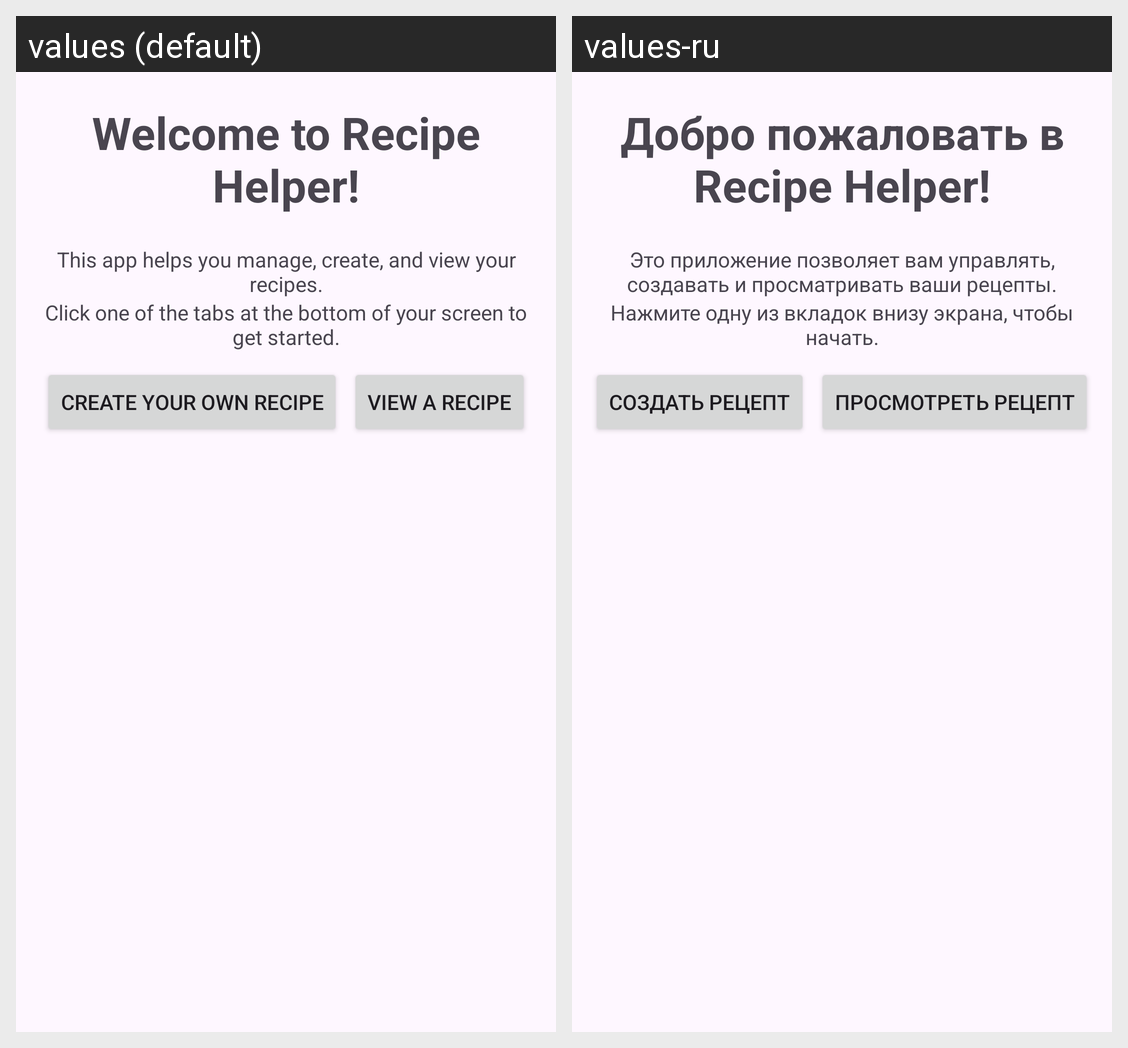

The same Android screen rendered under two of its app's locales, left to right. List the strings drawn on it with the default value and each locale's translation.
Android screen res/layout/home_fragment.xml rendered under 2 locales, left to right: values (default), values-ru. Device: Nexus 5 (rendered at 1080×1920; each locale shown at half size, 540×960, under a caption strip naming it); theme Theme.MyApplication.
Strings drawn on this screen, with the default value and each locale's value (text and hints the layout hard-codes, and strings that could not be matched under every locale, appear in the picture but are not listed):

welcome
  values: Welcome to Recipe Helper!
  values-ru: Добро пожаловать в Recipe Helper!

description_1
  values: This app helps you manage, create, and view your recipes.
  values-ru: Это приложение позволяет вам управлять, создавать и просматривать ваши рецепты.

description_2
  values: Click one of the tabs at the bottom of your screen to get started.
  values-ru: Нажмите одну из вкладок внизу экрана, чтобы начать.

createYourRecipe
  values: Create your own recipe
  values-ru: Создать рецепт

viewARecipe
  values: View a recipe
  values-ru: Просмотреть рецепт
